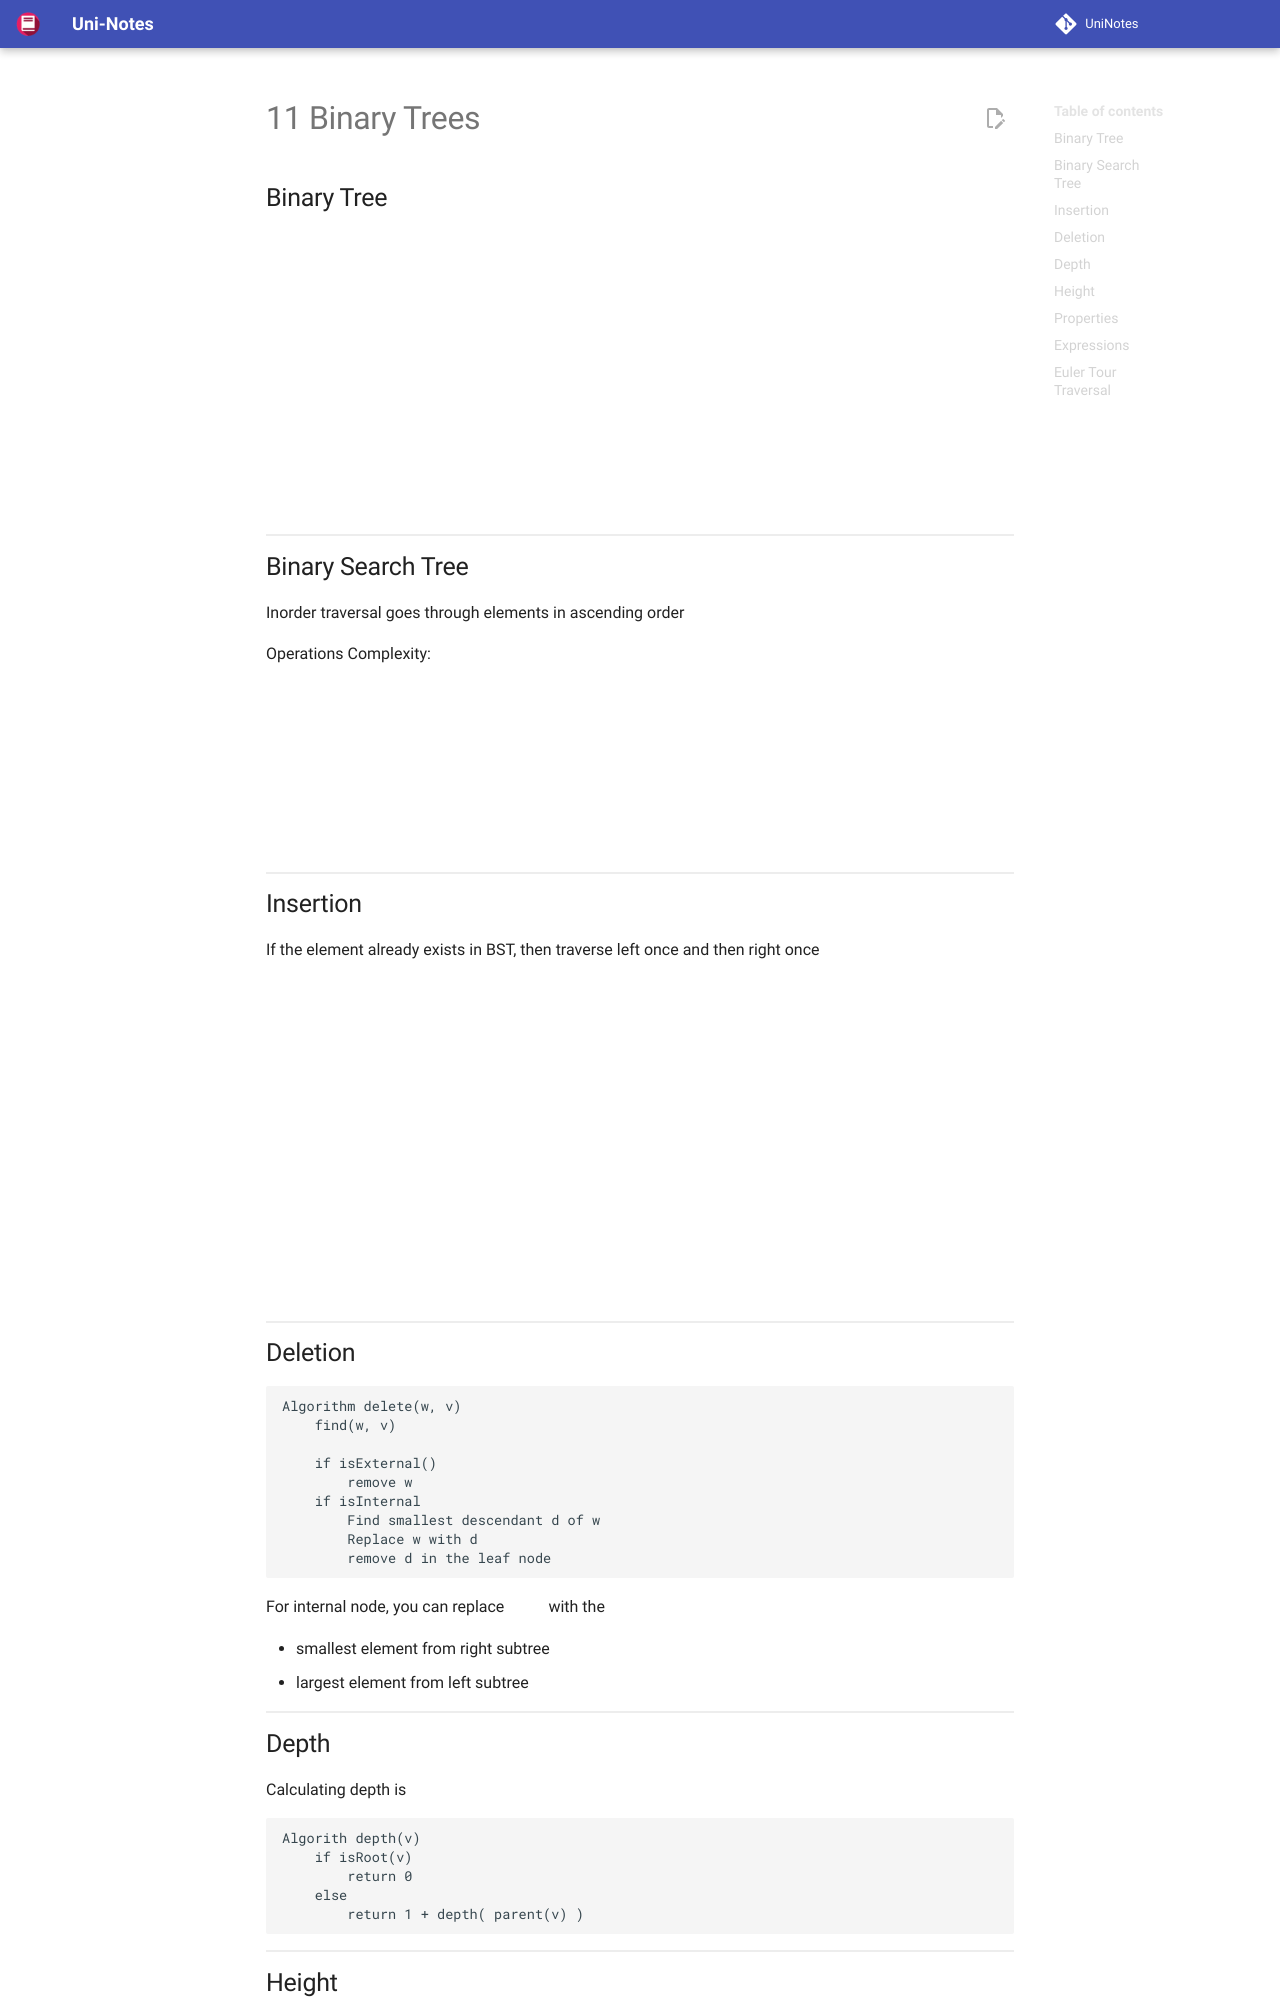

repository: uni-notes/uni-notes · page: 2_Core/Data_Structures_&_Algorithms/11_Binary_Trees/index.html · generator: mkdocs

## Binary Tree

```mermaid
flowchart TB

subgraph ct[Complete Tree]
	direction TB
	p --> q & r
	q --> s & t
	r --> u & v
end

subgraph pt[Proper Tree]
	direction TB
	a --> b & c
	b --> d & e
end
```

## Binary Search Tree

Inorder traversal goes through elements in ascending order

Operations Complexity: $O(\log_2 n)$

```mermaid
flowchart TB
6 --> 5 & 7

7 --> 0[" "] & 8
8 --> -1[" "] & 9

5 --> 3 & 4
3 --> 1 & 2
```

## Insertion

If the element already exists in BST, then traverse left once and then right once

```mermaid
flowchart LR

Before -.-> After

subgraph Before
direction TB
z[4] --> x[2] & y[3]
x --> w[1] & l[" "]
end

subgraph After
direction TB
4 --> 2 & 3
2 --> 1 & k[" "]
1 --> -1[" "] & a[2]
end
```
